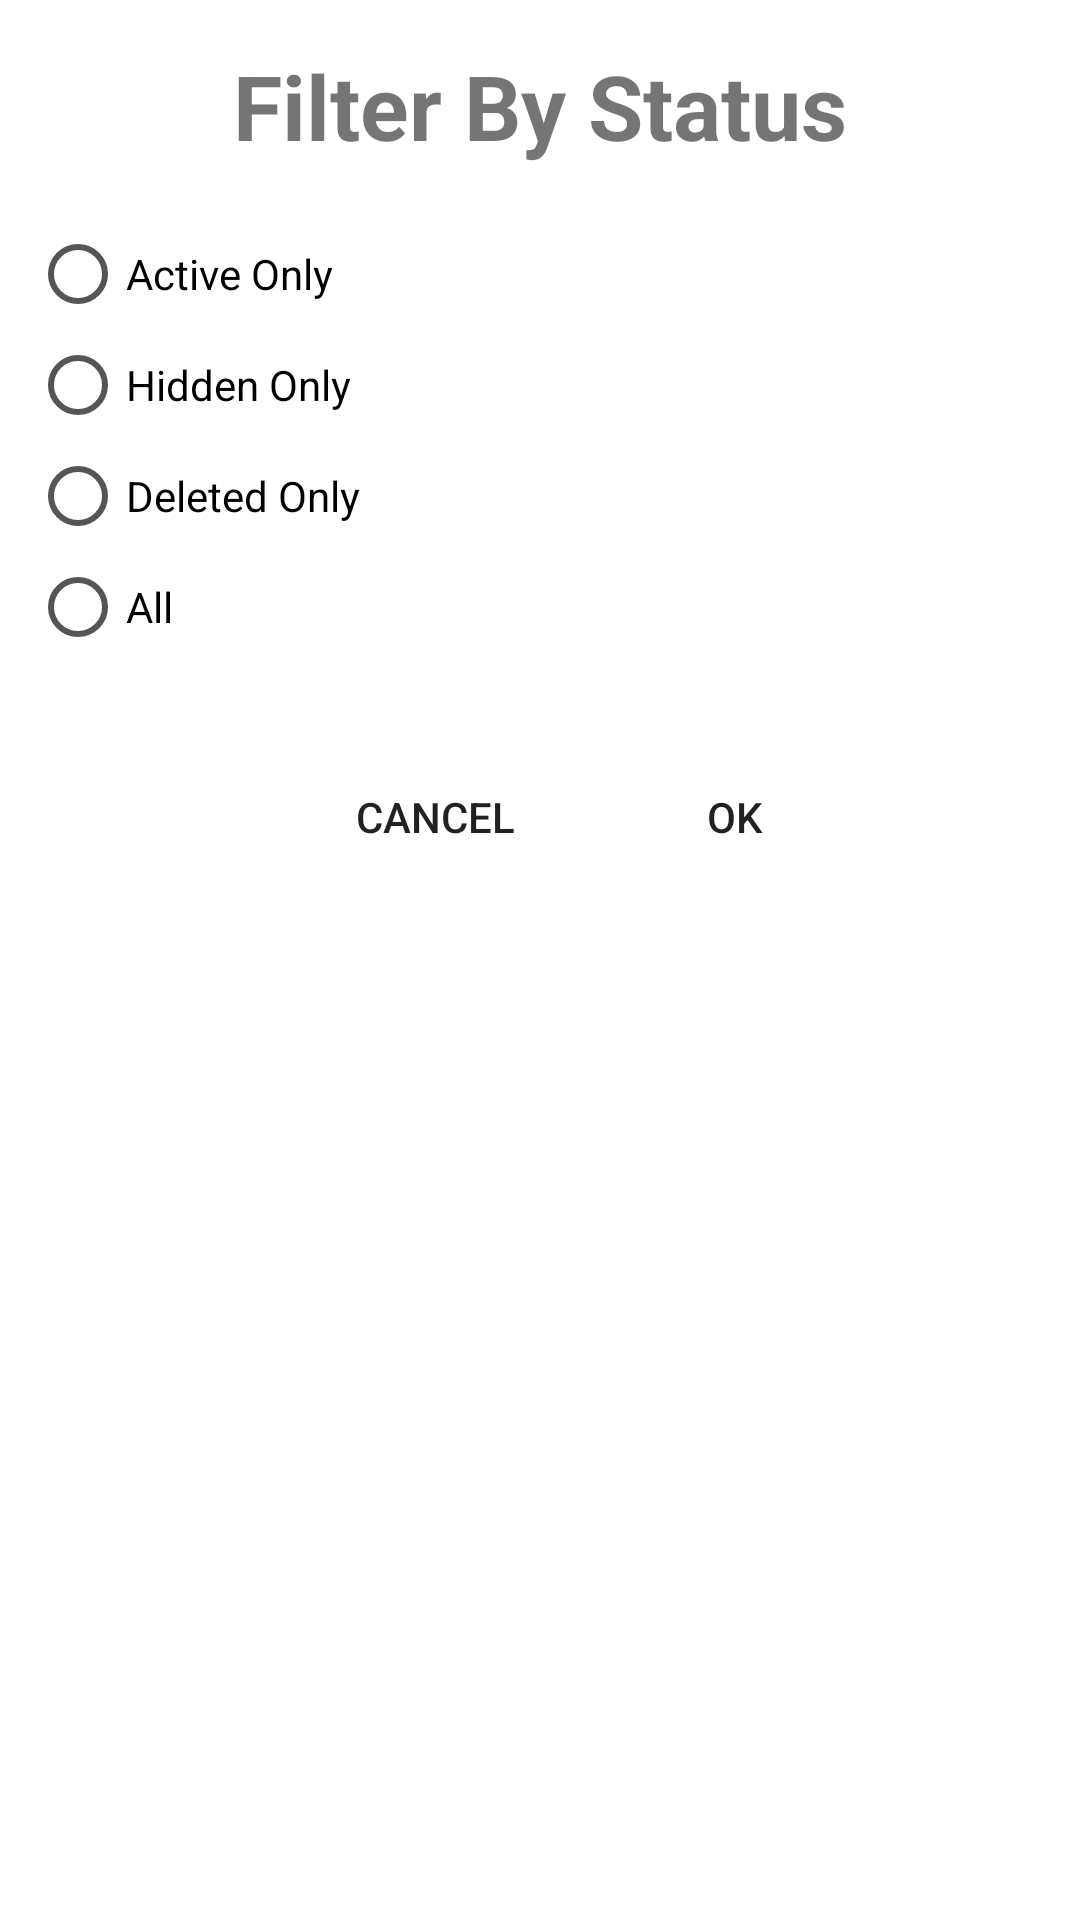

Produce the Android XML layout that renders to this screen, including the resource entries it uses.
<!-- AndroidManifest.xml: application theme AppTheme -->
<!-- res/layout/dialog_filter_by_status.xml -->
<?xml version="1.0" encoding="utf-8"?>
<LinearLayout xmlns:android="http://schemas.android.com/apk/res/android"
    android:layout_width="match_parent"
    android:layout_height="match_parent"
    android:padding="10dp"
    android:weightSum="1"
    android:background="@color/colorWhite"
    android:orientation="vertical"
    android:baselineAligned="false">

    <TextView
        android:id="@+id/tvFilterByStatusLabel"
        android:layout_width="match_parent"
        android:layout_height="wrap_content"
        android:text="Filter By Status"
        android:textStyle="bold"
        android:gravity="center_horizontal"
        android:textSize="30dp"
        android:layout_gravity="center"
        android:layout_marginTop="5dp"/>

    <RadioGroup
        android:layout_width="match_parent"
        android:layout_height="wrap_content"
        android:id="@+id/radioGroup"
        android:buttonTint="@color/colorPrimaryDark"
        android:layout_marginTop="20dp">

        <RadioButton
            android:layout_width="match_parent"
            android:layout_height="wrap_content"
            android:layout_gravity="center_horizontal"
            android:text="Active Only"
            android:buttonTint="@color/colorPrimaryDark"
            android:id="@+id/radioBtnActive" />

        <RadioButton
            android:id="@+id/radioBtnHidden"
            style="@style/Widget.AppCompat.CompoundButton.RadioButton"
            android:layout_width="match_parent"
            android:layout_height="wrap_content"
            android:layout_gravity="center_horizontal"
            android:buttonTint="@color/colorPrimaryDark"
            android:text="Hidden Only"
            android:layout_marginTop="5dp"/>
        <RadioButton
            android:layout_width="match_parent"
            android:layout_height="wrap_content"
            android:layout_gravity="center_horizontal"
            android:buttonTint="@color/colorPrimaryDark"
            android:id="@+id/radioBtnDeleted"
            android:text="Deleted Only"
            android:layout_marginTop="5dp"/>
        <RadioButton
            android:layout_width="match_parent"
            android:layout_height="wrap_content"
            android:layout_gravity="center_horizontal"
            android:buttonTint="@color/colorPrimaryDark"
            android:id="@+id/radioBtnAll"
            android:text="All"
            android:layout_marginTop="5dp"/>
    </RadioGroup>

    <LinearLayout
        android:layout_width="match_parent"
        android:layout_height="wrap_content"
        android:orientation="horizontal"
        android:layout_gravity="right"
        android:layout_marginTop="20dp"
        android:padding="10dp">

        <Button
            android:id="@+id/filterCancelBtn"
            android:layout_width="100dp"
            android:layout_height="wrap_content"
            android:layout_marginLeft="75dp"
            android:text="Cancel"
            android:background="@android:color/transparent"
            />

        <Button
            android:id="@+id/filterOkBtn"
            android:layout_width="100dp"
            android:layout_height="wrap_content"
            android:text="OK"
            android:background="@android:color/transparent"/>

    </LinearLayout>

</LinearLayout>
<!-- resources referenced by this layout -->
<resources>
  <color name="colorPrimaryDark">#555555</color>
  <color name="colorWhite">#FFFFFF</color>
  <style name="AppTheme" parent="Theme.AppCompat.Light.NoActionBar">
          
          <item name="colorPrimary">@color/colorPrimary</item>
          <item name="colorPrimaryDark">@color/colorPrimaryDark</item>
          <item name="colorAccent">@color/colorAccent</item>
      </style>
  <color name="colorPrimary">#13c4ac</color>
  <!-- not gathered from this repository: default colours our renderer supplied (Android Studio template values) -->
  <color name="colorAccent">#FF03DAC5</color>
</resources>
